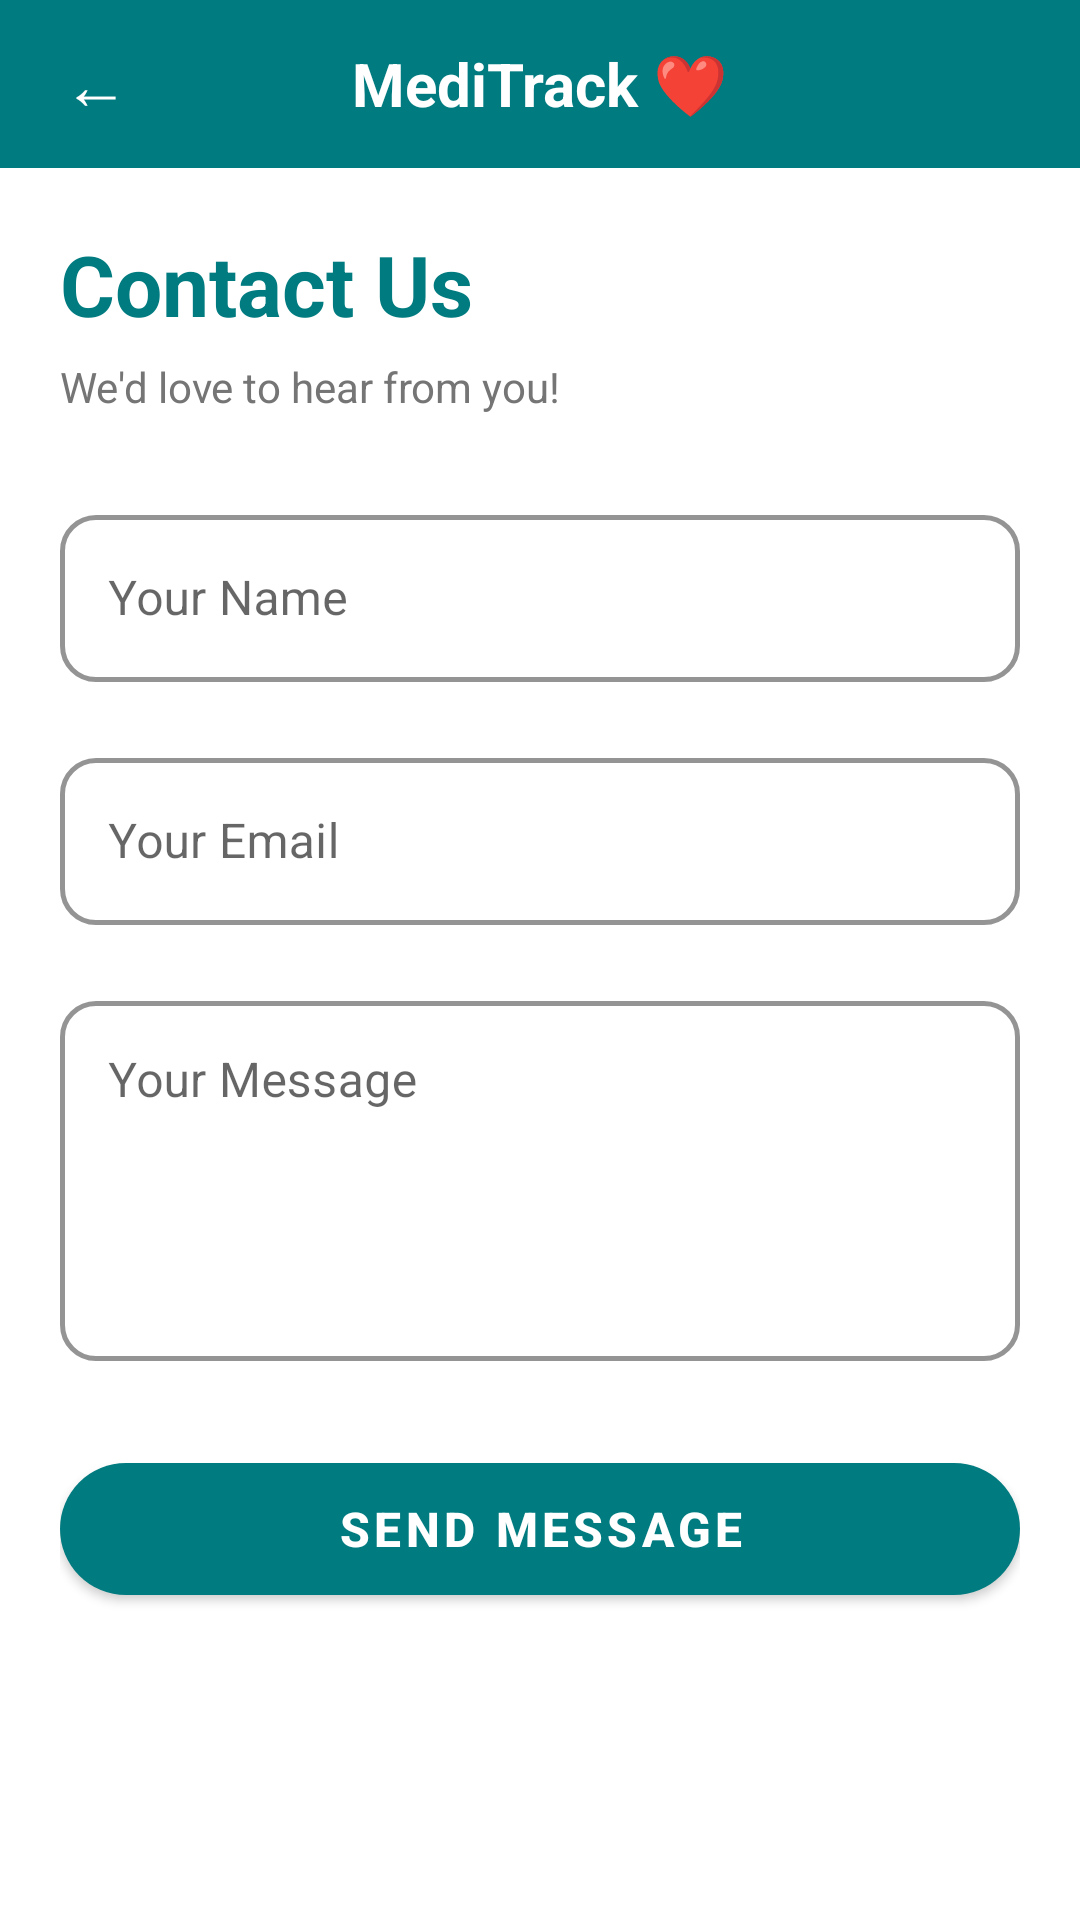

The Android layout XML behind this screen, and the referenced resources:
<!-- AndroidManifest.xml: application theme Theme.MediTrack -->
<!-- res/layout/activity_contact_us.xml -->
<?xml version="1.0" encoding="utf-8"?>
<LinearLayout xmlns:android="http://schemas.android.com/apk/res/android"
    xmlns:app="http://schemas.android.com/apk/res-auto"
    android:layout_width="match_parent"
    android:layout_height="match_parent"
    android:orientation="vertical"
    android:background="@color/white">

    <LinearLayout android:layout_width="match_parent" android:layout_height="56dp"
        android:background="@color/teal_primary" android:orientation="horizontal"
        android:gravity="center_vertical" android:paddingStart="12dp" android:paddingEnd="12dp">
        <TextView android:id="@+id/btnBack" android:layout_width="40dp"
            android:layout_height="40dp" android:text="←" android:textColor="@color/white"
            android:textSize="22sp" android:gravity="center"
            android:clickable="true" android:focusable="true"/>
        <TextView android:layout_width="0dp" android:layout_height="wrap_content"
            android:layout_weight="1" android:text="MediTrack ❤"
            android:textColor="@color/white" android:textSize="20sp"
            android:textStyle="bold" android:gravity="center"/>
        <View android:layout_width="40dp" android:layout_height="40dp"/>
    </LinearLayout>

    <ScrollView android:layout_width="match_parent" android:layout_height="match_parent">
        <LinearLayout android:layout_width="match_parent" android:layout_height="wrap_content"
            android:orientation="vertical" android:padding="20dp">

            <TextView android:layout_width="wrap_content" android:layout_height="wrap_content"
                android:text="Contact Us" android:textSize="28sp" android:textStyle="bold"
                android:textColor="@color/teal_primary" android:layout_marginBottom="6dp"/>
            <TextView android:layout_width="wrap_content" android:layout_height="wrap_content"
                android:text="We'd love to hear from you!"
                android:textSize="14sp" android:textColor="@color/medium_grey"
                android:layout_marginBottom="24dp"/>

            <com.google.android.material.textfield.TextInputLayout
                android:id="@+id/tilName" style="@style/MediTrack.TextInput"
                android:layout_width="match_parent" android:layout_height="wrap_content"
                android:hint="Your Name" android:layout_marginBottom="16dp">
                <com.google.android.material.textfield.TextInputEditText
                    android:id="@+id/etName" android:layout_width="match_parent"
                    android:layout_height="wrap_content" android:inputType="textPersonName"/>
            </com.google.android.material.textfield.TextInputLayout>

            <com.google.android.material.textfield.TextInputLayout
                android:id="@+id/tilEmail" style="@style/MediTrack.TextInput"
                android:layout_width="match_parent" android:layout_height="wrap_content"
                android:hint="Your Email" android:layout_marginBottom="16dp">
                <com.google.android.material.textfield.TextInputEditText
                    android:id="@+id/etEmail" android:layout_width="match_parent"
                    android:layout_height="wrap_content" android:inputType="textEmailAddress"/>
            </com.google.android.material.textfield.TextInputLayout>

            <com.google.android.material.textfield.TextInputLayout
                android:id="@+id/tilMessage" style="@style/MediTrack.TextInput"
                android:layout_width="match_parent" android:layout_height="wrap_content"
                android:hint="Your Message" android:layout_marginBottom="28dp">
                <com.google.android.material.textfield.TextInputEditText
                    android:id="@+id/etMessage" android:layout_width="match_parent"
                    android:layout_height="120dp" android:inputType="textMultiLine"
                    android:gravity="top"/>
            </com.google.android.material.textfield.TextInputLayout>

            <com.google.android.material.button.MaterialButton
                android:id="@+id/btnSend" android:layout_width="match_parent"
                android:layout_height="56dp" android:text="SEND MESSAGE"
                android:textSize="16sp" android:textStyle="bold"
                android:textColor="@color/white"
                app:backgroundTint="@color/teal_primary" app:cornerRadius="28dp"/>
        </LinearLayout>
    </ScrollView>
</LinearLayout>
<!-- resources referenced by this layout -->
<resources>
  <color name="medium_grey">#757575</color>
  <color name="teal_primary">#007B7F</color>
  <color name="white">#FFFFFF</color>
  <style name="MediTrack.TextInput" parent="Widget.MaterialComponents.TextInputLayout.OutlinedBox">
          <item name="boxStrokeColor">@color/soft_green</item>
          <item name="boxStrokeWidth">1.5dp</item>
          <item name="boxCornerRadiusTopStart">12dp</item>
          <item name="boxCornerRadiusTopEnd">12dp</item>
          <item name="boxCornerRadiusBottomStart">12dp</item>
          <item name="boxCornerRadiusBottomEnd">12dp</item>
          <item name="hintTextColor">@color/teal_primary</item>
          <item name="android:paddingTop">4dp</item>
      </style>
  <style name="Theme.MediTrack" parent="Theme.MaterialComponents.DayNight.NoActionBar">
          <item name="colorPrimary">@color/teal_primary</item>
          <item name="colorPrimaryVariant">@color/teal_dark</item>
          <item name="colorOnPrimary">@color/white</item>
          <item name="colorSecondary">@color/soft_green</item>
          <item name="colorOnSecondary">@color/dark_grey</item>
          <item name="android:statusBarColor" tools:targetApi="l">@color/teal_dark</item>
          <item name="android:windowBackground">@color/white</item>
  
          
          <item name="textInputStyle">@style/MediTrack.TextInput</item>
      </style>
  <color name="soft_green">#A8D5BA</color>
  <color name="teal_dark">#005F63</color>
  <color name="dark_grey">#2D2D2D</color>
</resources>
